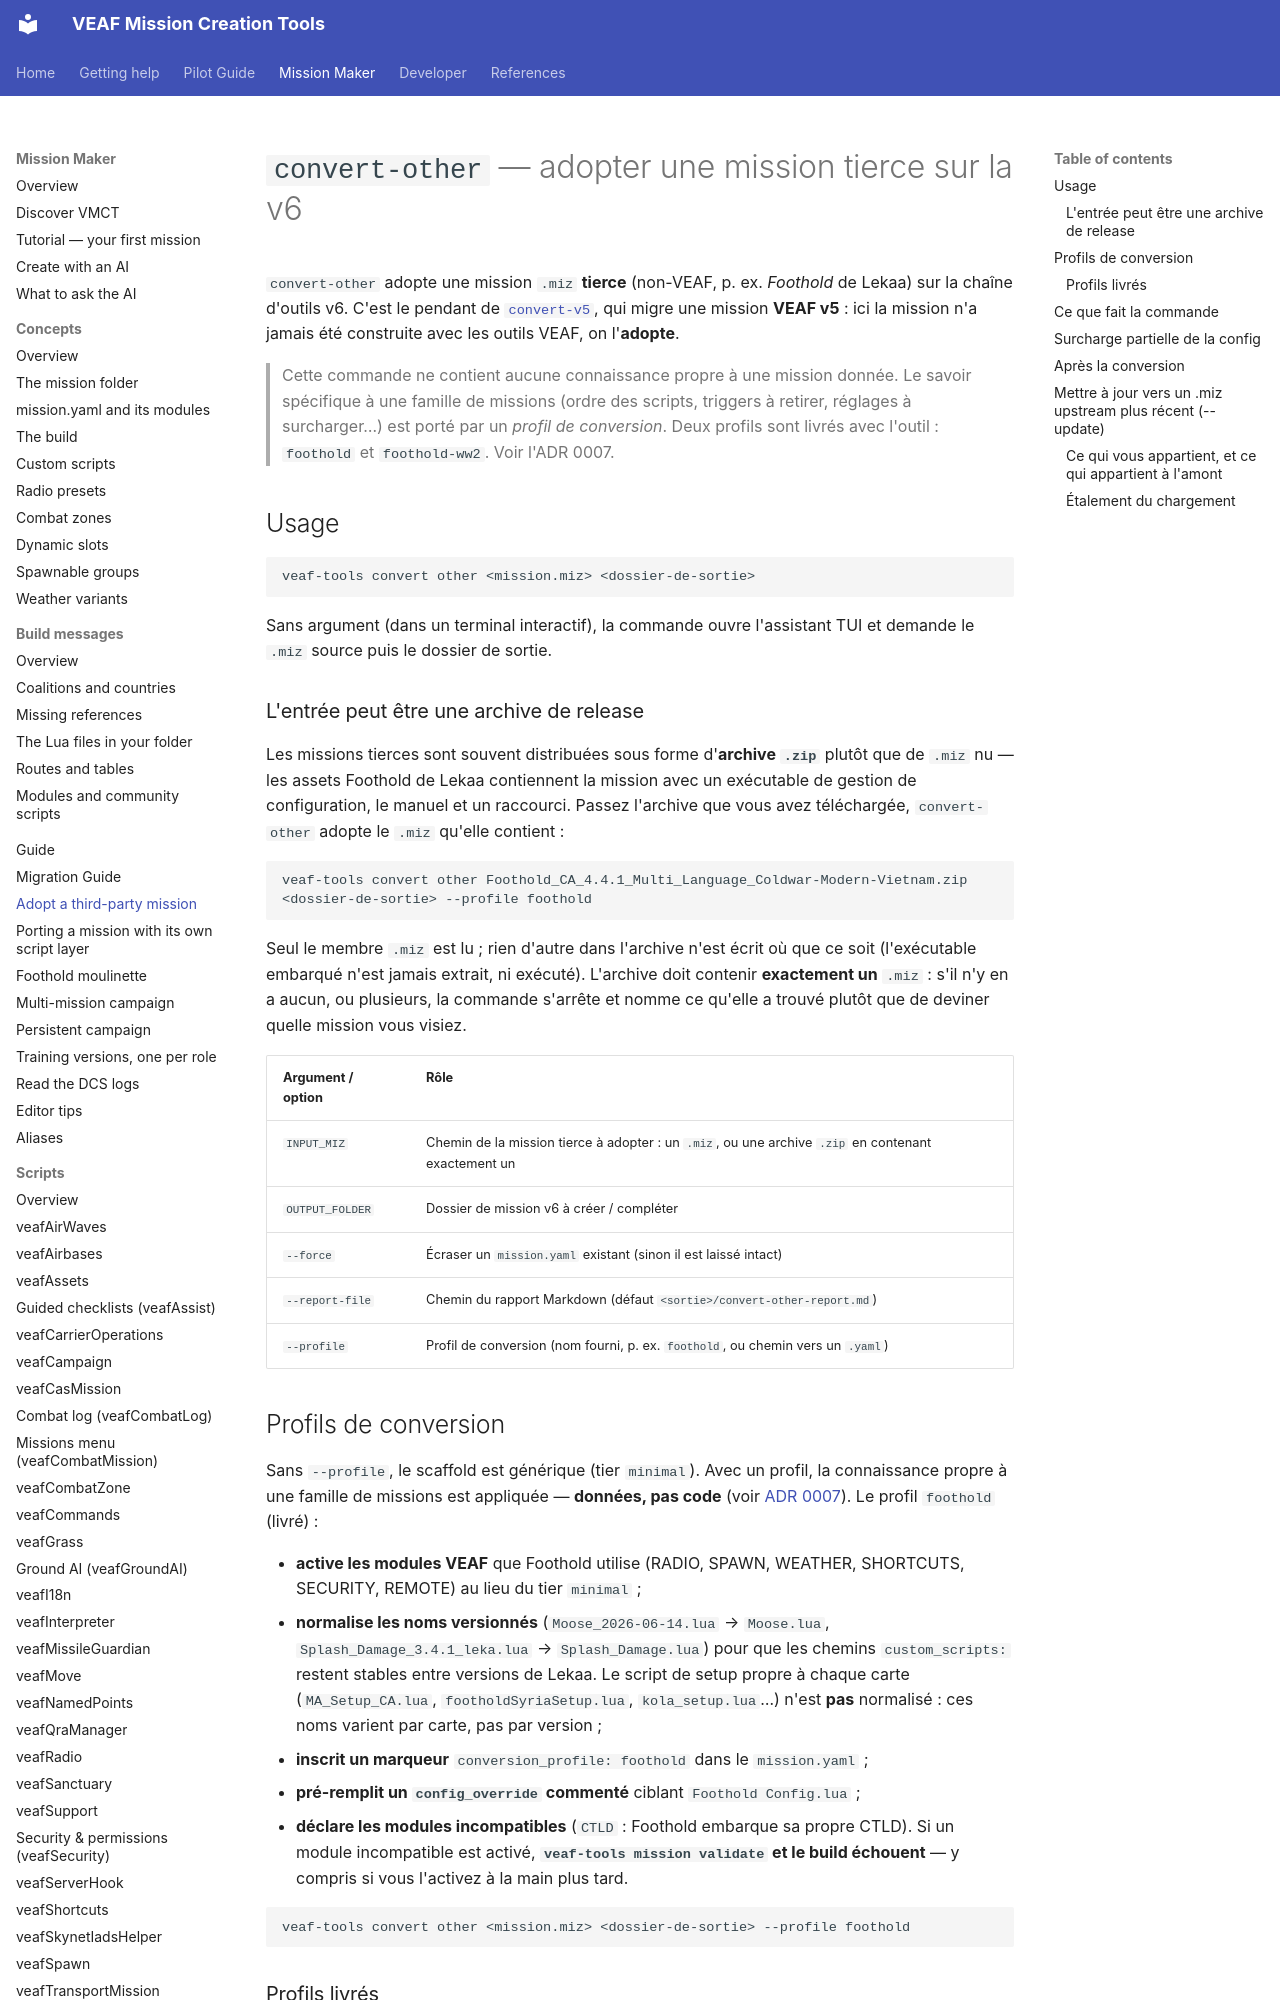

repository: VEAF/VEAF-Mission-Creation-Tools · page: mission-maker/CONVERT_OTHER/index.html · generator: mkdocs

# `convert-other` — adopter une mission tierce sur la v6

`convert-other` adopte une mission `.miz` **tierce** (non-VEAF, p. ex. *Foothold*
de Lekaa) sur la chaîne d'outils v6. C'est le pendant de
[`convert-v5`](MIGRATION_GUIDE.md), qui migre une mission **VEAF v5** : ici la
mission n'a jamais été construite avec les outils VEAF, on l'**adopte**.

> Cette commande ne contient aucune connaissance propre à une mission donnée.
> Le savoir spécifique à une famille de missions (ordre des scripts, triggers à
> retirer, réglages à surcharger…) est porté par un *profil de conversion*.
> Deux profils sont livrés avec l'outil : `foothold` et `foothold-ww2`. Voir l'ADR 0007.

## Usage

```bash
veaf-tools convert other <mission.miz> <dossier-de-sortie>
```

Sans argument (dans un terminal interactif), la commande ouvre l'assistant TUI
et demande le `.miz` source puis le dossier de sortie.

### L'entrée peut être une archive de release

Les missions tierces sont souvent distribuées sous forme d'**archive `.zip`** plutôt que de
`.miz` nu — les assets Foothold de Lekaa contiennent la mission avec un exécutable de
gestion de configuration, le manuel et un raccourci. Passez l'archive que vous avez
téléchargée, `convert-other` adopte le `.miz` qu'elle contient :

```bash
veaf-tools convert other Foothold_CA_4.4.1_Multi_Language_Coldwar-Modern-Vietnam.zip <dossier-de-sortie> --profile foothold
```

Seul le membre `.miz` est lu ; rien d'autre dans l'archive n'est écrit où que ce soit
(l'exécutable embarqué n'est jamais extrait, ni exécuté). L'archive doit contenir
**exactement un** `.miz` : s'il n'y en a aucun, ou plusieurs, la commande s'arrête et
nomme ce qu'elle a trouvé plutôt que de deviner quelle mission vous visiez.

| Argument / option | Rôle |
|-------------------|------|
| `INPUT_MIZ` | Chemin de la mission tierce à adopter : un `.miz`, ou une archive `.zip` en contenant exactement un |
| `OUTPUT_FOLDER` | Dossier de mission v6 à créer / compléter |
| `--force` | Écraser un `mission.yaml` existant (sinon il est laissé intact) |
| `--report-file` | Chemin du rapport Markdown (défaut `<sortie>/convert-other-report.md`) |
| `--profile` | Profil de conversion (nom fourni, p. ex. `foothold`, ou chemin vers un `.yaml`) |

## Profils de conversion

Sans `--profile`, le scaffold est générique (tier `minimal`). Avec un profil, la
connaissance propre à une famille de missions est appliquée — **données, pas code**
(voir [ADR 0007](https://github.com/VEAF/VEAF-Mission-Creation-Tools/blob/develop/docs/adr/0007-third-party-mission-adoption.md)). Le profil
`foothold` (livré) :

- **active les modules VEAF** que Foothold utilise (RADIO, SPAWN, WEATHER,
  SHORTCUTS, SECURITY, REMOTE) au lieu du tier `minimal` ;
- **normalise les noms versionnés** (`Moose_2026-06-14.lua` → `Moose.lua`,
  `Splash_Damage_3.4.1_leka.lua` → `Splash_Damage.lua`) pour que les chemins
  `custom_scripts:` restent stables entre versions de Lekaa. Le script de setup propre à
  chaque carte (`MA_Setup_CA.lua`, `footholdSyriaSetup.lua`, `kola_setup.lua`…) n'est
  **pas** normalisé : ces noms varient par carte, pas par version ;
- **inscrit un marqueur** `conversion_profile: foothold` dans le `mission.yaml` ;
- **pré-remplit un `config_override` commenté** ciblant `Foothold Config.lua` ;
- **déclare les modules incompatibles** (`CTLD` : Foothold embarque sa propre CTLD).
  Si un module incompatible est activé, **`veaf-tools mission validate` et le build
  échouent** — y compris si vous l'activez à la main plus tard.

```bash
veaf-tools convert other <mission.miz> <dossier-de-sortie> --profile foothold
```

### Profils livrés

| Profil | Pour |
|--------|------|
| `foothold` | le Foothold de Lekaa sur Caucasus, Persian Gulf, Sinaï, Syrie, Cold War Germany, Kola, Irak, Afghanistan |
| `foothold-ww2` | le Foothold Normandie WWII — autre fichier de config (`Foothold Config WW2.lua`), pas de `Era`, et pas de CTLD Foothold, donc la CTLD VEAF n'y est *pas* incompatible |

Voir [FOOTHOLD](FOOTHOLD.md) pour la procédure complète à chaque version.
